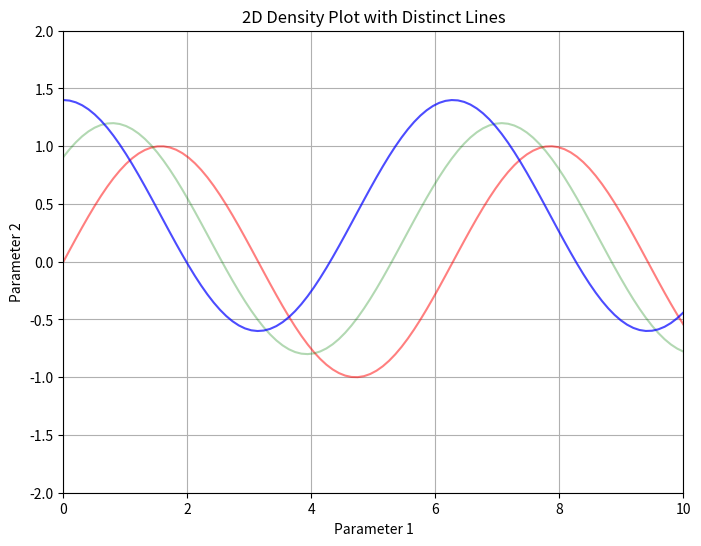

This chart was generated by the following Python code:

import numpy as np
import matplotlib.pyplot as plt

# Example data: distinct solutions represented as lines
x = np.linspace(0, 10, 100)
solutions = [np.sin(x + phase) + (i * 0.2) for i, phase in enumerate([0, np.pi/4, np.pi/2])]

plt.figure(figsize=(8, 6))

# Plot each solution with varying opacity based on some probability
probabilities = [0.5, 0.3, 0.7]  # Example probabilities for alpha blending
colors = ['red', 'green', 'blue']

for solution, alpha, color in zip(solutions, probabilities, colors):
    plt.plot(x, solution, color=color, alpha=alpha)

# Set axes, labels, and title
plt.xlim(0, 10)
plt.ylim(-2, 2)
plt.xlabel('Parameter 1')
plt.ylabel('Parameter 2')
plt.title('2D Density Plot with Distinct Lines')

plt.grid()
plt.show()
